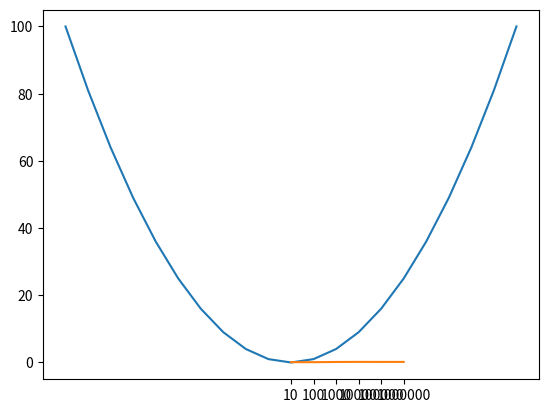

Here is the Python script that generated this plot:
import random as rnd

dice_rolls = []                               # vi initierar en lista att lägga in våra tärningsutfall i

number_of_dice_rolls = 10

for roll in range(number_of_dice_rolls):

    dice = rnd.randint(1,6)                   # för varje roll, generera ett random utfall mellan 1 och 6

    dice_rolls.append(dice)                   # lägg till utfallet av vår nykastade tärning till listan dice_rolls

print(f'Våra tärningsutfall: {dice_rolls}')

descending_rolls = sorted(dice_rolls)                         # sortera vår lista med utfall i ökande ordning (default)

print(f'Tärningsutfall i ökande ordning: {descending_rolls}')

ascending_rolls = sorted(dice_rolls, reverse=True)             # sortera vår lista med utfall i sjunkande ordning

print(f'Tärningsutfall i sjunkande ordning: {ascending_rolls}')

minimum_dice_roll = min(dice_rolls)
maximum_dice_roll = max(dice_rolls)

print(f'Minsta tärningskastet i vårt experiment: {minimum_dice_roll}')
print(f'Högsta tärningskastet i vårt experiment: {maximum_dice_roll}')

foods = ['Vegetariansk Lasagne', 'Spaghetti', 'Fisk', 'Grönsakssoppa', 'Pannkakor']

veckodagar = ['Mån', 'Tis', 'Ons', 'Tor', 'Fre']

print('Veckans meny')

length_of_list = len(foods)                 # räkna ut antalet element i vår matlista. notera att det är exakt lika många element i vår veckodagarlista

for index in range(0, length_of_list):      # loopa mellan 0 och length_of_list

    print(f'{veckodagar[index]}: {foods[index]}')

print('Veckans meny')

for veckodag, food in zip(veckodagar, foods):               # loopa över veckodag och food samtidigt, i ordningen varje dyker upp i sin respektive lista

    print(f'{veckodag}: {food}')

squares = [x**2 for x in range(-10, 11)]

print(squares)

import matplotlib.pyplot as plt

x_values = range(-10, 11)              # vi vill att Python, i x-grafen, visar -10 till 10 

plt.plot(x_values, squares)

letters = ['A', 'B', 'C', 'D', 'E', 'F', 'G', 'H']

slice = [f'{letter}1' for letter in letters]        # loopa för alla letter in letters, och lägg till {letter}1 i vår lista

slice

# Här passar en nested list comprehension rätt bra

# den yttre list comprehension loopar mellan alla tal 1-8, och den inre loopar mellan alla bokstäver A till H

chessboard = [ [f'{letter}{number}' for letter in letters] for number in range(1, 9)]

chessboard

number_of_die_rolls = 100                    # antalet tärningskast vi kommer göra

number_of_outcome_six = 0                    # variabel som vi kommer öka med 1, varje gång vi slår en 6:a

for dice in range(number_of_die_rolls):

    outcome = rnd.randint(1,6)               # kasta en tärning

    if outcome == 6:                         # om utkastet blir 6..

        number_of_outcome_six +=1            # ..öka number_of_outcome_six med 1  

print(f'Out of {number_of_die_rolls} rolls, we got {number_of_outcome_six} sixes')

experiment_outcomes = []                                      # lista där vi ska samla antalet 6or i experimenten vi ska göra 
experiment_probabilities = []                                 # lista där vi kommer beräkna sannolikheten för antalet 6or, i varje experiment

dice_to_toss_per_experiment = [10, 100, 1000, 10000, 100000, 1000000]


for number_of_die_rolls in dice_to_toss_per_experiment:       # upprepa vårt experiment, för de olika värdena på antalet tärningar att kasta

    number_of_outcome_six = 0                                 # variabel som vi kommer öka med 1, varje gång vi slår en 6:a

    for dice in range(number_of_die_rolls):

        outcome = rnd.randint(1,6)                            # kasta en tärning

        if outcome == 6:                                      # om utkastet blir 6..

            number_of_outcome_six +=1                         # ..öka number_of_outcome_six med 1

    experiment_outcomes.append(number_of_outcome_six)                                   # efter varje experiment, lägg till antal 6or vi fick i vår lista experiment_outcomes
    experiment_probabilities.append(number_of_outcome_six/number_of_die_rolls)         # lägg också till sannolikheten att få 6or i listan experiment_probabilities



plt.plot(experiment_probabilities)
plt.xticks([0,1,2,3,4,5], dice_to_toss_per_experiment)
plt.show();

